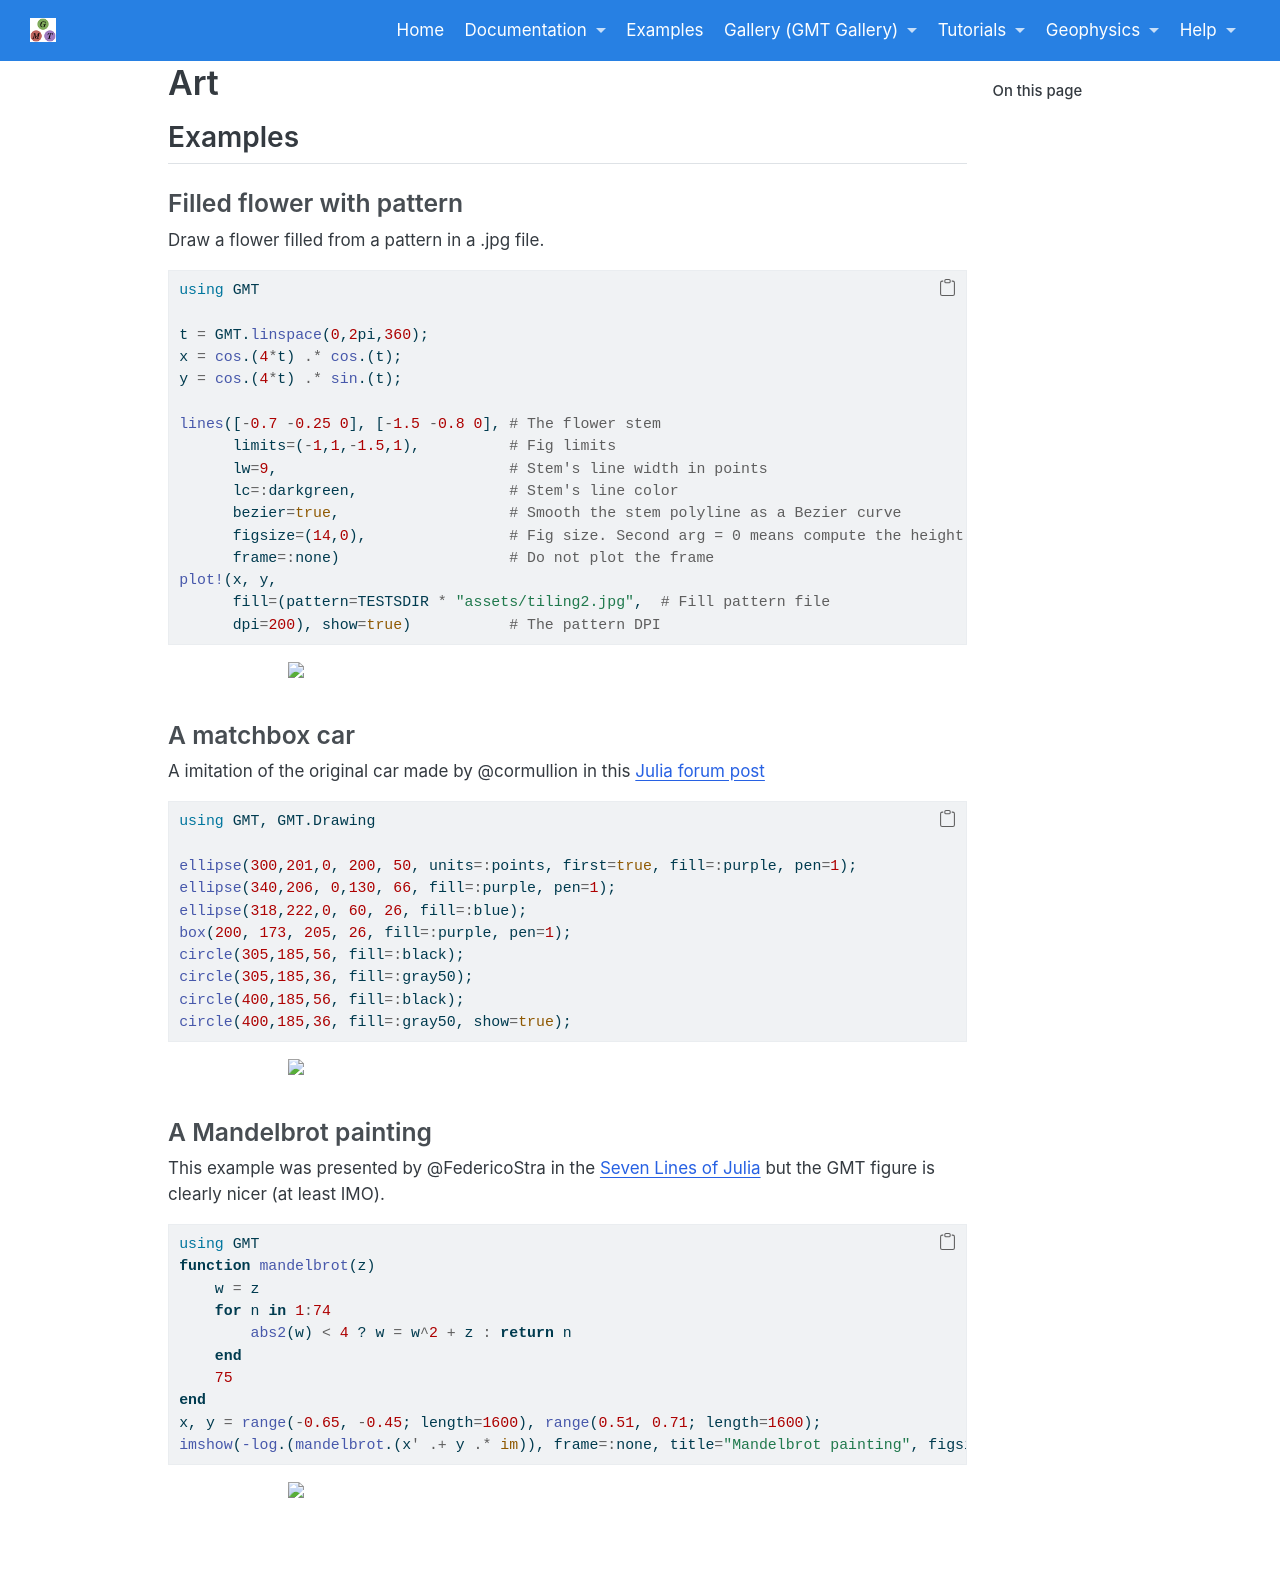

repository: joa-quim/GMTjl_doc · page: examples/art/art_examples.html · generator: jekyll

# Art

## Examples

### Filled flower with pattern

Draw a flower filled from a pattern in a .jpg file.

<!-- -->
\begin{examplefig}{}
```julia
using GMT

t = GMT.linspace(0,2pi,360);
x = cos.(4*t) .* cos.(t);
y = cos.(4*t) .* sin.(t);

lines([-0.7 -0.25 0], [-1.5 -0.8 0], # The flower stem
      limits=(-1,1,-1.5,1),          # Fig limits
      lw=9,                          # Stem's line width in points
      lc=:darkgreen,                 # Stem's line color
      bezier=true,                   # Smooth the stem polyne as a Bezier curve
      figsize=(14,0),                # Fig size. Second arg = 0 means compute the height keeping aspect ratio
      frame=:none)                   # Do not plot the frame
plot!(x, y,
      fill=(pattern=getpath4docs("tiling2.jpg"),  # Fill pattern file
      dpi=200), show=true)           # The pattern DPI
```
\end{examplefig}

### A matchbox car

A imitation of the original car made by @cormullion in this [Julia forum post](https://discourse.julialang.org/t/for-loops-in-luxor/54197/11)

\begin{examplefig}{}
```julia
using GMT, GMT.Drawing

ellipse(300,201,0, 200, 50, units=:points, first=true, fill=:purple, pen=1);
ellipse(340,206, 0,130, 66, fill=:purple, pen=1);
ellipse(318,222,0, 60, 26, fill=:blue);
box(200, 173, 205, 26, fill=:purple, pen=1);
circle(305,185,56, fill=:black);
circle(305,185,36, fill=:gray50);
circle(400,185,56, fill=:black);
circle(400,185,36, fill=:gray50, fmt=:png, show=true);
```
\end{examplefig}

### A Mandelbrot painting

This example was presented by @FedericoStra in the [Seven Lines of Julia](https://discourse.julialang.org/t/seven-lines-of-julia-examples-sought/50416/10) but the GMT figure is clearly nicer (at least IMO).

\begin{examplefig}{}
```julia
using GMT
function mandelbrot(z)
    w = z
    for n in 1:74
        abs2(w) < 4 ? w = w^2 + z : return n
    end
    75
end
x, y = range(-0.65, -0.45; length=1600), range(0.51, 0.71; length=1600);
imshow(-log.(mandelbrot.(x' .+ y .* im)), frame=:none, title="Mandelbrot painting", figsize=8)
```
\end{examplefig}
